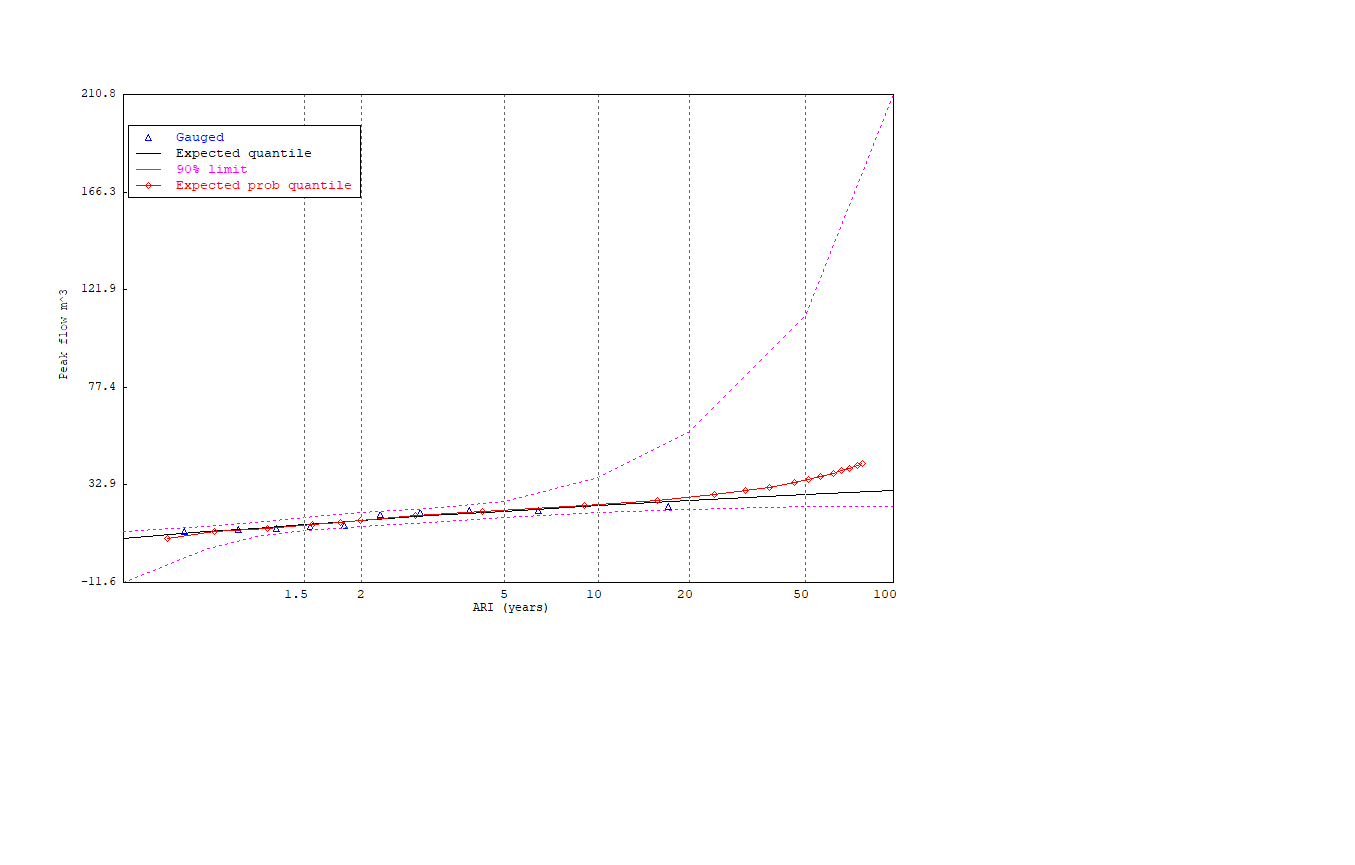

The file beside this chart, header and first rows:
Number, Deviate, Gauged_value
1, -0.104141E+01, 0.118100E+02
2, -0.616474E+00, 0.127400E+02
3, -0.312528E+00, 0.130700E+02
4, -0.406177E-01, 0.139400E+02
5, 0.227740E+00, 0.146100E+02
6, 0.511457E+00, 0.193100E+02
7, 0.831678E+00, 0.202000E+02
8, 0.122336E+01, 0.212600E+02
9, 0.176828E+01, 0.213300E+02
10, 0.280305E+01, 0.231000E+02
Number, Deviate, Expected_par_quantile, Lower_90%_probabilty_limit, Upper_90%_probability_limit
1, -0.152934E+01, 0.842000E+01, -0.115500E+02, 0.117400E+02
2, -0.874591E+00, 0.114800E+02, 0.366000E+01, 0.137500E+02
3, -0.475885E+00, 0.132500E+02, 0.924000E+01, 0.157700E+02
4, -0.940478E-01, 0.148700E+02, 0.121300E+02, 0.179400E+02
5, 0.165703E+00, 0.159400E+02, 0.131700E+02, 0.193400E+02
6, 0.366513E+00, 0.167400E+02, 0.138800E+02, 0.203000E+02
7, 0.902720E+00, 0.188000E+02, 0.157800E+02, 0.221400E+02
8, 0.149994E+01, 0.209700E+02, 0.178500E+02, 0.252000E+02
9, 0.225037E+01, 0.235000E+02, 0.202600E+02, 0.361600E+02
10, 0.297020E+01, 0.257400E+02, 0.218600E+02, 0.570400E+02
11, 0.390194E+01, 0.284000E+02, 0.229900E+02, 0.110150E+03
12, 0.460015E+01, 0.302300E+02, 0.232300E+02, 0.210810E+03
Number, Deviate, Expected_probability_quantitle
1, -0.118114E+01, 0.842000E+01
2, -0.803611E+00, 0.114800E+02
3, -0.382768E+00, 0.132500E+02
4, -0.242089E-01, 0.148700E+02
5, 0.192281E+00, 0.159400E+02
6, 0.351972E+00, 0.167400E+02
7, 0.794106E+00, 0.188000E+02
8, 0.132117E+01, 0.209700E+02
9, 0.213773E+01, 0.235000E+02
10, 0.271433E+01, 0.257400E+02
